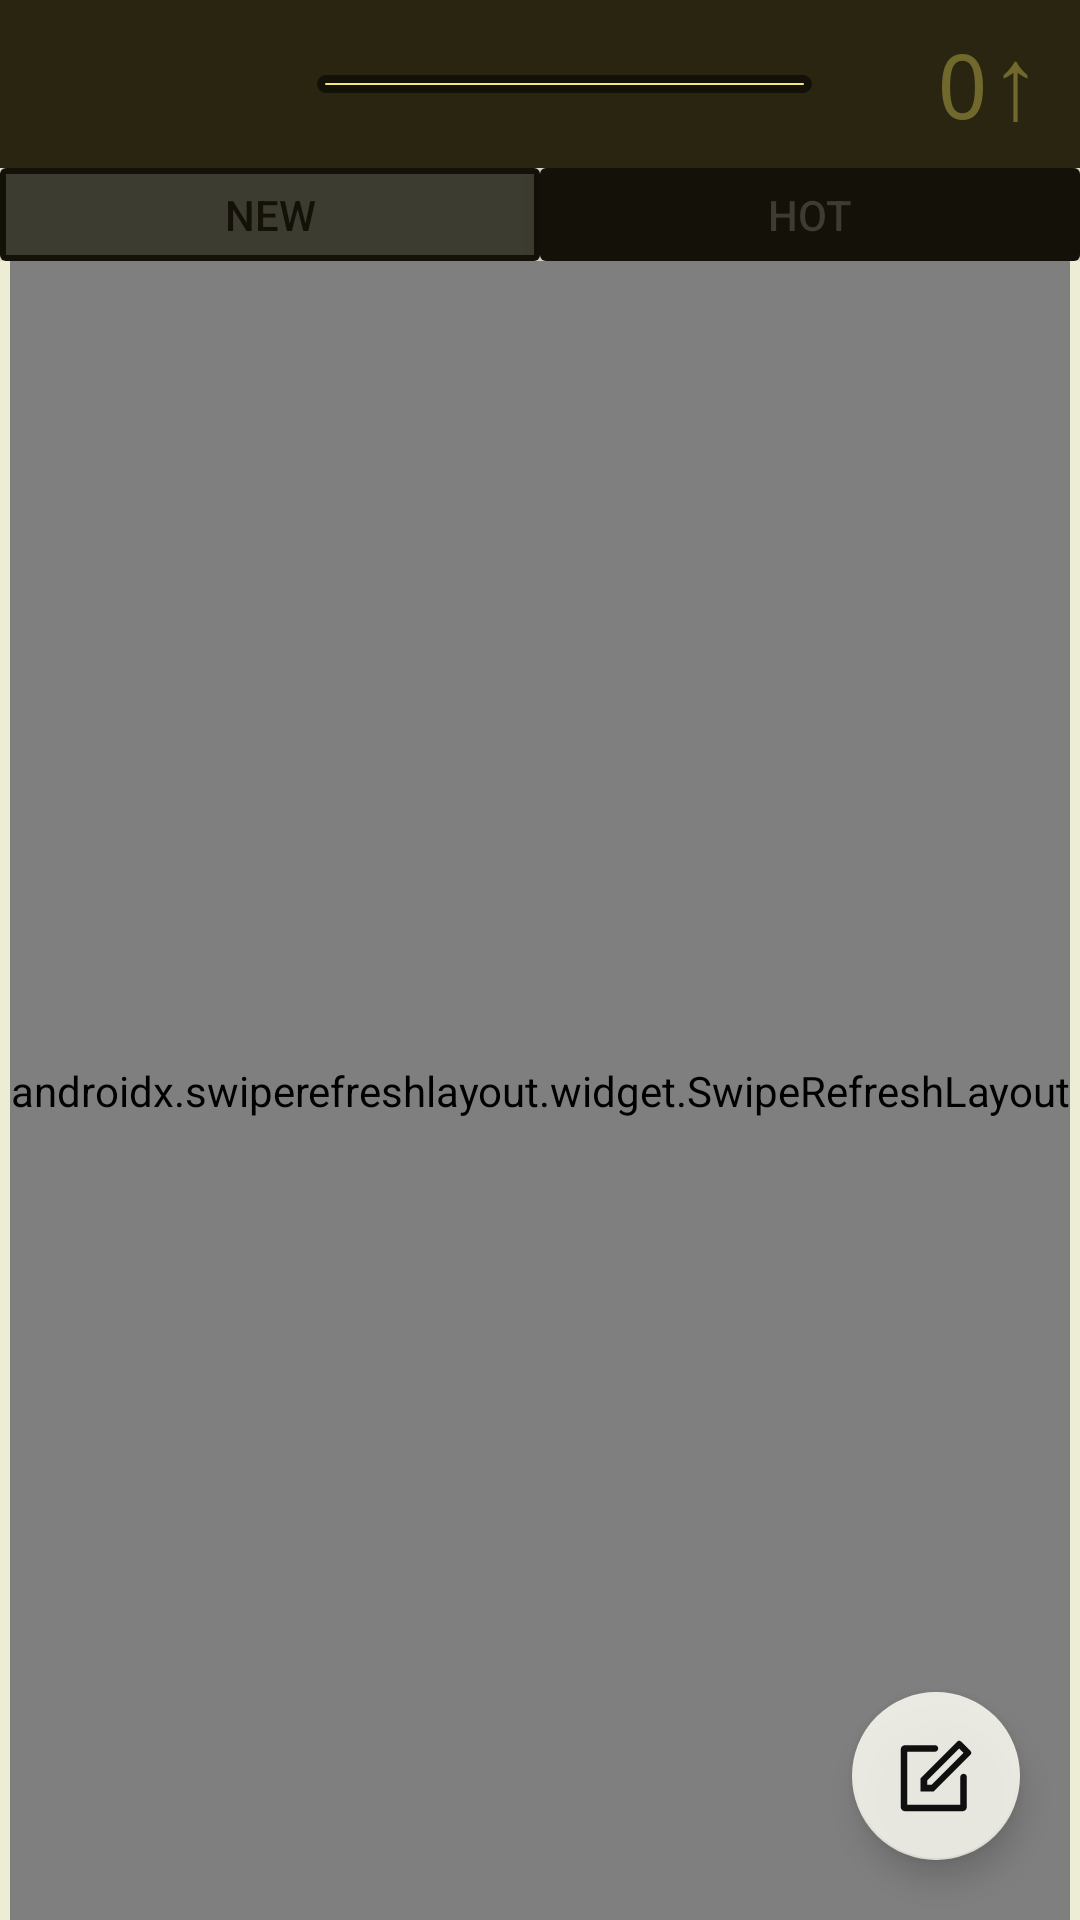

Here is an Android app screen rendered from its layout file. Give the layout XML and the strings, colors and styles it references.
<!-- AndroidManifest.xml: application theme DarkSquash -->
<!-- res/layout/fragment_home.xml -->
<?xml version="1.0" encoding="utf-8"?>
<androidx.constraintlayout.widget.ConstraintLayout xmlns:android="http://schemas.android.com/apk/res/android"
    xmlns:app="http://schemas.android.com/apk/res-auto"
    android:layout_width="match_parent"
    android:layout_height="match_parent"
    android:id="@+id/fragment_home"
    android:background="?attr/colorBackgroundFloating"
    >


    <androidx.appcompat.widget.Toolbar
        xmlns:android="http://schemas.android.com/apk/res/android"
        xmlns:app="http://schemas.android.com/apk/res-auto"
        android:id="@+id/toolbar"
        android:layout_height="wrap_content"
        android:layout_width="match_parent"
        android:fitsSystemWindows="true"
        android:minHeight="?attr/actionBarSize"
        android:background="?attr/colorPrimary"
        app:layout_constraintTop_toTopOf="parent"
        app:layout_constraintStart_toStartOf="parent"
        app:layout_constraintEnd_toEndOf="parent"
        android:orientation="horizontal"
        >

        <androidx.constraintlayout.widget.ConstraintLayout
            android:layout_width="match_parent"
            android:layout_height="wrap_content"
            >


            <Spinner
                android:id="@+id/subjectSpinner"
                android:layout_width="165dp"
                android:layout_height="wrap_content"
                android:prompt="@array/subject_arrays"
                android:background="@drawable/subject_outline"
                android:spinnerMode="dropdown"
                android:popupBackground="?attr/panelBackground"
                android:popupElevation="3dp"
                app:layout_constraintTop_toTopOf="parent"
                app:layout_constraintBottom_toBottomOf="parent"
                app:layout_constraintEnd_toEndOf="parent"
                app:layout_constraintStart_toStartOf="parent"
                />

            <LinearLayout
                android:layout_width="wrap_content"
                android:layout_height="wrap_content"
                android:orientation="horizontal"
                android:layout_marginEnd="13dp"
                android:layout_marginBottom="3dp"
                app:layout_constraintEnd_toEndOf="parent"
                app:layout_constraintTop_toTopOf="parent"
                app:layout_constraintBottom_toBottomOf="parent"
                >

                <TextView
                    android:id="@+id/userPoints"
                    android:layout_width="wrap_content"
                    android:layout_height="wrap_content"
                    android:fontFamily="monospace"
                    android:textSize="30sp"
                    android:text="0"
                    android:textAlignment="center"
                    android:gravity="center_horizontal"
                    android:textColor="@color/titleText"
                    />

                <TextView
                    android:id="@+id/arrow"
                    android:layout_width="wrap_content"
                    android:layout_height="wrap_content"
                    android:text="↑"
                    android:fontFamily="sans-serif-medium"
                    android:textSize="34sp"
                    android:textAlignment="center"
                    android:gravity="center_horizontal"
                    android:textColor="@color/titleText"
                    />

            </LinearLayout>

        </androidx.constraintlayout.widget.ConstraintLayout>

    </androidx.appcompat.widget.Toolbar>





    <LinearLayout
        android:id="@+id/listButtons"
        android:layout_width="match_parent"
        android:layout_height="31dp"
        android:orientation="horizontal"
        android:weightSum="1"
        android:clipToPadding="false"
        app:layout_constraintTop_toBottomOf="@id/toolbar"
        >

        <androidx.cardview.widget.CardView
            xmlns:card_view="http://schemas.android.com/apk/res-auto"
            android:layout_width="match_parent"
            android:layout_height="match_parent"
            android:layout_weight="0.5"
            >

            <Button
                android:id="@+id/newButton"
                android:layout_width="match_parent"
                android:layout_height="match_parent"
                android:background="@drawable/selected_button"
                android:foreground="?attr/selectableItemBackground"
                android:textColor="?attr/colorPrimaryDark"
                android:text="new"
                />

        </androidx.cardview.widget.CardView>

        <androidx.cardview.widget.CardView
            xmlns:card_view="http://schemas.android.com/apk/res-auto"
            android:layout_width="match_parent"
            android:layout_height="match_parent"
            android:layout_weight="0.5"
            card_view:cardElevation="5dp"
            >

            <Button
                android:id="@+id/hotButton"
                android:layout_width="match_parent"
                android:layout_height="match_parent"
                android:background="@drawable/unselected_button"
                android:foreground="?attr/selectableItemBackground"
                android:textColor="?attr/panelBackground"
                android:text="hot"
                />

        </androidx.cardview.widget.CardView>

    </LinearLayout>


    <androidx.swiperefreshlayout.widget.SwipeRefreshLayout
        android:layout_width="wrap_content"
        android:layout_height="0dp"
        android:id="@+id/swipeRefreshLayout"
        app:layout_constraintStart_toStartOf="parent"
        app:layout_constraintEnd_toEndOf="parent"
        app:layout_constraintTop_toBottomOf="@id/listButtons"
        app:layout_constraintBottom_toBottomOf="parent"
        >

        <androidx.recyclerview.widget.RecyclerView
            android:id="@+id/postRecycler"
            android:clipToPadding="false"
            android:paddingBottom="150dp"
            android:paddingTop="4dp"
            android:layout_width="wrap_content"
            android:layout_height="match_parent"
            />

    </androidx.swiperefreshlayout.widget.SwipeRefreshLayout>


    <androidx.constraintlayout.widget.Guideline
        android:layout_width="match_parent"
        android:layout_height="match_parent"
        android:orientation="horizontal"
        android:id="@+id/guide"
        app:layout_constraintGuide_end="80dp"
        />




    <com.google.android.material.floatingactionbutton.FloatingActionButton
        android:id="@+id/newPost"
        android:layout_width="wrap_content"
        android:layout_height="wrap_content"
        android:alpha="0.85"
        android:layout_gravity="end"
        android:layout_marginEnd="20dp"
        android:layout_marginBottom="20dp"
        app:fabSize="normal"
        app:srcCompat="@drawable/new_post"
        app:layout_constraintEnd_toEndOf="parent"
        app:layout_constraintBottom_toBottomOf="parent"
        />

</androidx.constraintlayout.widget.ConstraintLayout>
<!-- resources referenced by this layout -->
<resources>
  <string-array name="subject_arrays">
          <item>All</item>
          <item>Football</item>
          <item>Memes</item>
          <item>Campus Antics</item>
          <item>Food</item>
          <item>Parties</item>
          <item>Greg Gym</item>
          <item>Classes</item>
      </string-array>
  <color name="titleText">#70682c</color>
  <!-- drawable new_post (drawable) -->
  <vector android:height="50dp" android:viewportHeight="1000"
      android:viewportWidth="1000" android:width="50dp" xmlns:android="http://schemas.android.com/apk/res/android">
      <path android:fillColor="#FF000000" android:pathData="M979.3,152.5L847.5,20.7c-7.2,-7.2 -16.6,-10.7 -26,-10.7c-9.4,0 -18.8,3.5 -26,10.7L285.6,530.6v183.8h183.8l509.9,-510c7.2,-7.2 10.7,-16.6 10.7,-26S986.5,159.6 979.3,152.5zM438.7,622.5h-61.2v-61.2l444,-444l61.3,61.3L438.7,622.5zM882.8,469.4c-25.4,0 -45.9,20.5 -45.9,45.9v382.8h-735v-735h382.8c25.4,0 45.9,-20.5 45.9,-45.9c0,-25.4 -20.5,-45.9 -45.9,-45.9H71.3C37.4,71.2 10,98.7 10,132.5v796.2c0,33.8 27.4,61.2 61.3,61.2h796.2c33.8,0 61.3,-27.4 61.3,-61.3V515.3C928.7,489.9 908.1,469.4 882.8,469.4z"/>
  </vector>
  <!-- drawable selected_button (drawable) -->
  <?xml version="1.0" encoding="utf-8"?>
  <shape xmlns:android="http://schemas.android.com/apk/res/android"
      android:shape="rectangle">
      <solid android:color="?attr/panelBackground"/>
      <corners android:radius="0dp" />
      <stroke android:width="2dp" android:color="?attr/colorPrimaryDark" />
  </shape>
  <!-- drawable subject_outline (drawable) -->
  <shape xmlns:android="http://schemas.android.com/apk/res/android" android:shape="rectangle" >
      <solid android:color="@color/secondAccentYellow" />
      <stroke android:width="2.5dp" android:color="?attr/colorPrimaryDark" />
      <corners android:radius="10dp"/>
      <padding
          android:top="2dp"
          android:bottom="4dp"
          android:left="3dp"
          android:right="3dp"
          />
  </shape>
  <!-- drawable unselected_button (drawable) -->
  <?xml version="1.0" encoding="utf-8"?>
  <shape xmlns:android="http://schemas.android.com/apk/res/android"
      android:shape="rectangle">
      <solid android:color="?attr/colorPrimaryDark"/>
      <corners android:radius="0dp" />
  </shape>
  <style name="DarkSquash" parent="Theme.AppCompat.DayNight.DarkActionBar">
          
          <item name="colorPrimary">@color/darkMainYellow</item>
          <item name="colorPrimaryDark">@color/darkSecondaryYellow</item>
          <item name="panelBackground">@color/darkPost</item>
          <item name="colorAccent">@color/post</item>
          <item name="colorBackgroundFloating">@drawable/ic_dark_background</item>
          <item name="android:windowBackground">@color/background</item>
          <item name="android:statusBarColor">@color/darkSecondAccentYellow</item>
          <item name="android:textColorPrimary">@color/post</item>
          <item name="android:textColor">@color/post</item>
          <item name="android:textCursorDrawable">@null</item>
          <item name="windowActionBar">false</item>
          <item name="windowNoTitle">true</item>
      </style>
  <color name="secondAccentYellow">#f7e774</color>
  <color name="darkMainYellow">#292510</color>
  <color name="darkSecondaryYellow">#131108</color>
  <color name="darkPost">#3C3C30</color>
  <color name="post">#fffef5</color>
  <color name="background">#edecd5</color>
  <color name="darkSecondAccentYellow">#1E1D11</color>
</resources>
